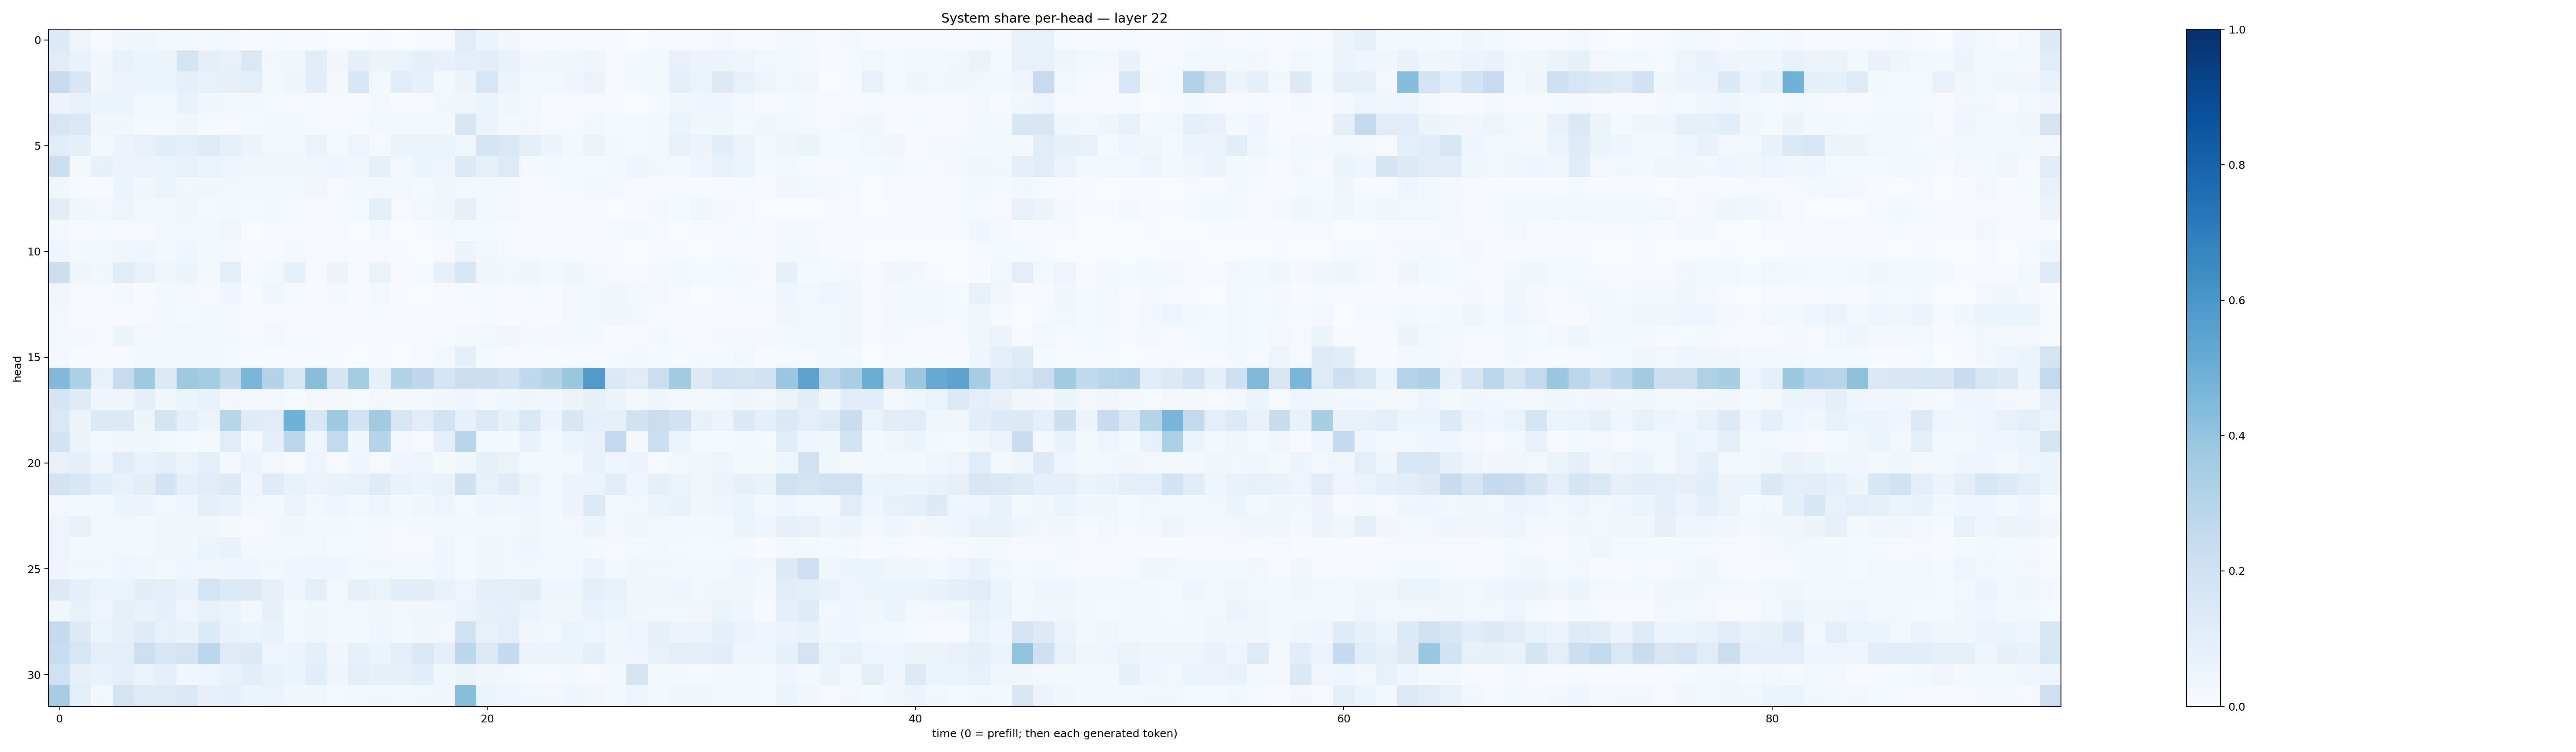

Values plotted in this chart, from the file beside it:
0.13456926, 0.048156947, 0.010777637, 0.03789351, 0.038847502, 0.021222033, 0.029176448, 0.024537694, 0.018823223, 0.0074195894, 0.014910916, 0.006641653, 0.004907156, 0.003152015, 0.0034485843, 0.005120377, 0.0028481944, 0.0044890004, 0.009937314, 0.11369488, 0.061425935, 0.033868123, 0.011594828, 0.0061179
0.1113, 0.06963, 0.03486, 0.07408, 0.06074, 0.06204, 0.1748, 0.09616, 0.07274, 0.1481, 0.02663, 0.03548, 0.1129, 0.03264, 0.08643, 0.05368, 0.06395, 0.08687, 0.07051, 0.09526, 0.1029, 0.0689, 0.03131, 0.03247
0.2415, 0.151, 0.03432, 0.05757, 0.06153, 0.05898, 0.09176, 0.07793, 0.08107, 0.09685, 0.0222, 0.03999, 0.1085, 0.02013, 0.1544, 0.0229, 0.1137, 0.08429, 0.02123, 0.05572, 0.159, 0.05796, 0.026, 0.02872
0.05695, 0.07441, 0.05172, 0.06204, 0.02907, 0.02872, 0.06934, 0.03194, 0.0247, 0.01621, 0.01381, 0.01088, 0.01267, 0.01117, 0.007669, 0.02202, 0.007399, 0.01135, 0.02703, 0.03806, 0.05341, 0.03441, 0.01604, 0.007421
0.1622, 0.1399, 0.03351, 0.03492, 0.0142, 0.01351, 0.03465, 0.01521, 0.008307, 0.01421, 0.02001, 0.02681, 0.01334, 0.006422, 0.01217, 0.02424, 0.01581, 0.01932, 0.01798, 0.1499, 0.05827, 0.02082, 0.02487, 0.01089
0.1066, 0.08844, 0.0219, 0.05486, 0.07782, 0.1081, 0.09705, 0.1225, 0.08121, 0.05529, 0.03084, 0.0244, 0.06537, 0.01243, 0.04883, 0.009748, 0.06539, 0.06567, 0.06181, 0.03646, 0.1658, 0.1431, 0.08853, 0.05644
0.2169, 0.0211, 0.07566, 0.05716, 0.0564, 0.05468, 0.0735, 0.06268, 0.04992, 0.03508, 0.03308, 0.03218, 0.03905, 0.03933, 0.03499, 0.08592, 0.03003, 0.05861, 0.05072, 0.1297, 0.08266, 0.1219, 0.02296, 0.01734
0.03633, 0.004788, 0.007342, 0.05903, 0.03789, 0.05251, 0.02766, 0.03713, 0.02883, 0.02085, 0.01973, 0.01567, 0.03468, 0.01067, 0.01814, 0.02443, 0.02351, 0.01214, 0.03508, 0.02468, 0.02429, 0.01598, 0.008342, 0.01454
0.102, 0.03397, 0.03122, 0.05051, 0.0179, 0.0228, 0.03482, 0.01466, 0.01628, 0.01393, 0.01679, 0.01345, 0.009785, 0.01258, 0.01391, 0.09656, 0.01116, 0.02593, 0.03387, 0.08066, 0.01947, 0.02688, 0.009337, 0.005335
0.01769, 0.005288, 0.01232, 0.007933, 0.01074, 0.02767, 0.0265, 0.01575, 0.03687, 0.003329, 0.008005, 0.008368, 0.00468, 0.0118, 0.003273, 0.02363, 0.003514, 0.003918, 0.01621, 0.01372, 0.01448, 0.01217, 0.007756, 0.005756
0.04242, 0.01908, 0.01806, 0.03586, 0.04408, 0.01637, 0.04049, 0.0172, 0.02151, 0.006379, 0.00425, 0.01958, 0.009512, 0.01249, 0.006049, 0.01093, 0.005061, 0.003057, 0.008603, 0.05903, 0.0285, 0.01286, 0.007837, 0.004668
0.2212, 0.04012, 0.02569, 0.1156, 0.077, 0.0376, 0.05436, 0.0217, 0.09609, 0.01462, 0.02262, 0.08307, 0.01051, 0.05502, 0.008416, 0.06283, 0.007962, 0.01416, 0.07951, 0.154, 0.03482, 0.03113, 0.04675, 0.02269
0.03546, 0.009802, 0.01069, 0.0217, 0.006866, 0.017, 0.01669, 0.01021, 0.04584, 0.006236, 0.03902, 0.01311, 0.005813, 0.01919, 0.004516, 0.01721, 0.004017, 0.003626, 0.01049, 0.01319, 0.01226, 0.007793, 0.01328, 0.006747
0.02564, 0.0102, 0.0115, 0.01163, 0.008177, 0.02073, 0.01518, 0.01792, 0.01655, 0.006986, 0.01028, 0.011, 0.007532, 0.00998, 0.006636, 0.01243, 0.006194, 0.007064, 0.008396, 0.003968, 0.0133, 0.006418, 0.01111, 0.007102
0.02844, 0.01784, 0.009128, 0.0544, 0.0238, 0.02339, 0.02503, 0.02862, 0.01853, 0.01414, 0.02365, 0.015, 0.01461, 0.01074, 0.0102, 0.01106, 0.009896, 0.008488, 0.01296, 0.01608, 0.0277, 0.03269, 0.02106, 0.01665
0.02193, 0.007299, 0.005647, 0.01007, 0.01687, 0.01983, 0.02003, 0.01573, 0.01336, 0.006062, 0.007313, 0.007028, 0.004168, 0.004944, 0.003362, 0.007707, 0.003798, 0.008568, 0.02742, 0.08879, 0.01334, 0.01014, 0.01052, 0.004383
0.4469, 0.3289, 0.07061, 0.2426, 0.3736, 0.1308, 0.3736, 0.356, 0.2649, 0.462, 0.3063, 0.1609, 0.4278, 0.1712, 0.359, 0.0859, 0.3138, 0.2764, 0.1691, 0.2239, 0.2178, 0.1925, 0.2684, 0.3083
0.1665, 0.1187, 0.03991, 0.04156, 0.09214, 0.03625, 0.05402, 0.07104, 0.03095, 0.02337, 0.02755, 0.01557, 0.02461, 0.01923, 0.01481, 0.02658, 0.01611, 0.02381, 0.03421, 0.04839, 0.03026, 0.03845, 0.04398, 0.03503
0.1416, 0.05807, 0.1277, 0.1277, 0.05127, 0.1726, 0.0868, 0.05615, 0.2929, 0.1174, 0.1108, 0.488, 0.1493, 0.3744, 0.1874, 0.3631, 0.1632, 0.1117, 0.1804, 0.07909, 0.1363, 0.08505, 0.1407, 0.05524
0.1859, 0.05328, 0.02794, 0.03677, 0.03397, 0.03035, 0.01407, 0.01604, 0.1116, 0.03004, 0.09272, 0.2774, 0.03676, 0.2608, 0.03646, 0.3042, 0.02846, 0.01156, 0.09237, 0.2916, 0.03079, 0.02318, 0.06661, 0.0184
0.07682, 0.09342, 0.04836, 0.1146, 0.06942, 0.09248, 0.06477, 0.09837, 0.02823, 0.0572, 0.03027, 0.005504, 0.05043, 0.008285, 0.04008, 0.01159, 0.04138, 0.04809, 0.01563, 0.03624, 0.08552, 0.06324, 0.02367, 0.01883
0.1817, 0.1528, 0.1085, 0.07688, 0.103, 0.183, 0.08841, 0.1108, 0.1305, 0.04655, 0.1174, 0.07408, 0.05771, 0.07018, 0.07577, 0.1195, 0.06953, 0.05209, 0.06752, 0.2099, 0.07772, 0.1197, 0.06263, 0.0295
0.02404, 0.02211, 0.02107, 0.05419, 0.05776, 0.02688, 0.04534, 0.09338, 0.06752, 0.02604, 0.02227, 0.05387, 0.03097, 0.04943, 0.02745, 0.04747, 0.01967, 0.03214, 0.04814, 0.01267, 0.04245, 0.03404, 0.04415, 0.0297
0.0482, 0.07597, 0.02033, 0.0238, 0.02106, 0.03227, 0.03291, 0.0324, 0.02217, 0.01123, 0.03113, 0.03526, 0.01566, 0.02092, 0.01365, 0.0214, 0.01291, 0.01574, 0.02271, 0.02205, 0.02132, 0.02187, 0.03226, 0.02216
0.04794, 0.01957, 0.02088, 0.02404, 0.02071, 0.03274, 0.03622, 0.05364, 0.06731, 0.01968, 0.01867, 0.01699, 0.02641, 0.01339, 0.01248, 0.02022, 0.01106, 0.008844, 0.04045, 0.01243, 0.03299, 0.03013, 0.04625, 0.02499
0.0415, 0.02379, 0.02437, 0.04137, 0.03793, 0.0228, 0.04059, 0.03727, 0.045, 0.04137, 0.0295, 0.04355, 0.04444, 0.04636, 0.03047, 0.02637, 0.02446, 0.02978, 0.04394, 0.01239, 0.03584, 0.0274, 0.02588, 0.02357
0.1276, 0.0873, 0.06279, 0.06389, 0.1039, 0.09897, 0.06853, 0.1763, 0.135, 0.1284, 0.08076, 0.04611, 0.09443, 0.02924, 0.08131, 0.06347, 0.1076, 0.1034, 0.07586, 0.04971, 0.08983, 0.09489, 0.1038, 0.04652
0.038, 0.07291, 0.05053, 0.08541, 0.06755, 0.08606, 0.05074, 0.07415, 0.06557, 0.02981, 0.07836, 0.02155, 0.03708, 0.0237, 0.02806, 0.03212, 0.0252, 0.03452, 0.03258, 0.05701, 0.08, 0.09042, 0.06239, 0.03423
0.2518, 0.1292, 0.06333, 0.07876, 0.1183, 0.072, 0.06898, 0.1342, 0.06654, 0.05995, 0.06716, 0.03054, 0.03577, 0.02103, 0.023, 0.04014, 0.02115, 0.03433, 0.02539, 0.1939, 0.07297, 0.09858, 0.03152, 0.02378
0.2323, 0.162, 0.09754, 0.09759, 0.2111, 0.1551, 0.1757, 0.2871, 0.1199, 0.1302, 0.0483, 0.05127, 0.0937, 0.03363, 0.08479, 0.05338, 0.09566, 0.1478, 0.09035, 0.2799, 0.1311, 0.2572, 0.05267, 0.05654
0.2023, 0.08091, 0.06773, 0.09513, 0.06557, 0.09172, 0.03806, 0.04003, 0.06838, 0.103, 0.06755, 0.05419, 0.106, 0.03933, 0.09854, 0.08137, 0.07865, 0.1067, 0.03635, 0.06178, 0.03244, 0.03022, 0.01483, 0.008445
0.3482, 0.09529, 0.0253, 0.1719, 0.1215, 0.1226, 0.1385, 0.07918, 0.08756, 0.05173, 0.0649, 0.03528, 0.03378, 0.01365, 0.02118, 0.02797, 0.01823, 0.02359, 0.03609, 0.4287, 0.06208, 0.04858, 0.03009, 0.03077
